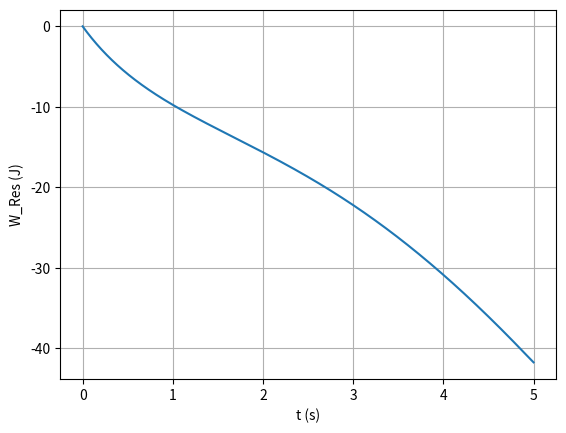

The matplotlib source for this figure:
import numpy as np
import matplotlib.pyplot as plt

#Funções
def maximo(xm1,xm2,xm3,ym1,ym2,ym3):  # máximo pelo polinómio de Lagrange
    xab=xm1-xm2
    xac=xm1-xm3
    xbc=xm2-xm3

    a=ym1/(xab*xac)
    b=-ym2/(xab*xbc)
    c=ym3/(xac*xbc)

    xmla=(b+c)*xm1+(a+c)*xm2+(a+b)*xm3
    xmax=0.5*xmla/(a+b+c)

    xta=xmax-xm1
    xtb=xmax-xm2
    xtc=xmax-xm3

    ymax=a*xtb*xtc+b*xta*xtc+c*xta*xtb
    return xmax, ymax

def zerosv(xm1,xm2,xm3,ym1,ym2,ym3):  # raiz pelo polinómio de Lagrange
    xab=xm1-xm2
    xac=xm1-xm3
    xbc=xm2-xm3

    a=ym1/(xab*xac)
    b=-ym2/(xab*xbc)
    c=ym3/(xac*xbc)

    am=a+b+c
    bm=a*(xm2+xm3)+b*(xm1+xm3)+c*(xm1+xm2)
    cm=a*xm2*xm3+b*xm1*xm3+c*xm1*xm2

    xzero=(bm+np.sqrt(bm*bm-4*am*cm))/(2*am)
    if xm3 > xm1 and (xzero < xm1 or xzero > xm3): 
        xzero=(bm-np.sqrt(bm*bm-4*am*cm))/(2*am)


    if xm1 > xm3 and (xzero < xm3 or xzero > xm1):
        xzero=(bm-np.sqrt(bm*bm-4*am*cm))/(2*am)

    xta=xzero-xm1
    xtb=xzero-xm2
    xtc=xzero-xm3
    yzero=a*xtb*xtc+b*xta*xtc+c*xta*xtb
    return xzero, yzero

dt = 0.001
tf = 5.00
n=int(tf/dt+0.1)
t=np.linspace(0,tf,n+1)

g = 9.8
x0 = 0   #---> alterar
y0 = 0   #---> alterar


vx0 = (100/3.6)*np.cos(np.radians(10)) #---> alterar( velocidade e angulo)
vy0 = (100/3.6)*np.sin(np.radians(10)) #---> alterar( velocidade e angulo)


vt = 100/3.6 #velocidade terminal 
vel0= 100/3.6
w = [0, 0, 0]
densAr = 1.225
r = 67/2/1000 #---> (apresentar em metros)
m = 0.057  #--->(apresenatr em kg)

#vetores das posições
x = np.zeros(n+1)
y = np.zeros(n+1)

#vetores velocidades
vel=np.empty(n+1)
vx = np.zeros(n+1)
vy = np.zeros(n+1)

#vetores da aceleraçao
ax = np.zeros(n+1)
ay = np.zeros(n+1)

aresx = np.zeros(n+1)
aresy = np.zeros(n+1)


#vetores da energia, força de magnus 
EnergiaMec = np.zeros(n+1)
f = np.zeros(n+1)
int_trab_res=np.empty(n+1)

#definir as primeiras posiçoes ou velocidades dos vetores 
x[0] = x0
y[0] = y0
vx[0] = vx0
vy[0] = vy0

D=g/vt**2 #RESISTENCIA DO aR ---> alterar(para se Rar = 0)
#Método de Euler
for i in range(0,n):
    
     vel=np.sqrt(vx[i]**2+vy[i]**2)

     aresx[i]=-D*vel*vx[i]
     ax[i]=aresx[i]
     aresy[i]=-D*vel*vy[i]
     ay[i]=aresy[i]-g
     vx[i+1]=vx[i]+ax[i]*dt
     vy[i+1]=vy[i]+ay[i]*dt
     
     x[i+1]=x[i]+vx[i]*dt
     y[i+1]=y[i]+vy[i]*dt
     EnergiaMec[i]=0.5*m*vel**2+m*g*y[i]
     #pede o trabalho da força resistiva, logo so interessa essa parte da aceleração
     # W=integral(F dx)+integral(F dy)
     # dx é dado por vx*dt e dy=vy*dt
     #Assim: INTEGRACAO   W=Integral(  Fx vx + Fy * vy) dt
     #Força segundo X: segunda lei de Newton Fx=m*ax e Fy=m*ay (apenas as resistivas)

     f[i]=m*aresx[i]*vx[i]+m*aresy[i]*vy[i]
     int_trab_res[i]=dt*((f[0]+f[n])*0.5+np.sum(f[1:n-1])) #INTEGRACAO

     if (t[i]<0.4 and t[i+1]>0.4):
         stringPrint=str(t[i])+" "+str(w[i])
         print (stringPrint)
     if (t[i]<0.8 and t[i+1]>0.8):
         stringPrint=str(t[i])+" "+str(w[i])
         print (stringPrint)


#calcular o ultimo valor da energia:
vv=np.sqrt(vx[i+1]**2+vy[i+1]**2)
EnergiaMec[i+1]=0.5*m*vt**2+m*g*y[i+1]

#Calcular o ultimo valor do trabalho:
f[i+1]=m*aresx[i+1]*vx[i+1]+m*aresy[i+1]*vy[i+1]
int_trab_res[i+1]=dt*((f[0]+f[n])*0.5+np.sum(f[1:n-1]))

plt.figure()
plt.plot(t,int_trab_res,label='W Res')
plt.ylabel('W_Res (J)')
plt.xlabel( 't (s)' )
plt.grid()
print("Energia mecanica:")
print(EnergiaMec[0])
print(EnergiaMec[int(0.4/dt)])
print(EnergiaMec[int(0.8/dt)]) #---> alterar o valor conforme o instante que pedirem(apresentar em segundos)
print("")
print("Trabalho:")
print(int_trab_res[0])
print(int_trab_res[int(0.4/dt)])
print(int_trab_res[int(0.8/dt)]) #---> alterar o valor conforme o instante que pedirem(apresentar em segundos)